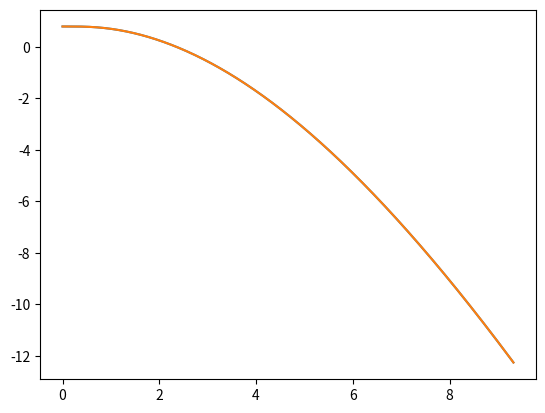

Reproduce this figure in Python. (Note: this script raises an exception after producing the figure.)
import numpy as np
import matplotlib.pyplot as plt
import pandas as pd
from matplotlib import pyplot
import math
r_e=4.6239
ga=1.4
AR=5.8
MF=3.33183
n=10000
nb=1#1-n^2
d=(MF-1)/n
M=np.zeros(n)
AR=np.zeros(n)
meyer=np.zeros(n)
mach=np.zeros(n)
alpha=np.zeros(n)
x=np.zeros(n)
x1=np.zeros(n)
y1=np.zeros(n)

f1=2/(ga+1)
f2=(ga-1)/2
f3=(ga+1)/(2*(ga-1))
f4=(ga+1)/(2*(ga-1))
f5=(ga+1)/(ga-1)

for i in range(n):
    M[i]=1+(i*d)
    print(M[i])

for j in range(n):
    AR[j]=(1/M[j])*((f1*(1+(f2*M[j]*M[j])))**f4)
    

for k in range(n):
    meyer[k]=(f5**0.5)*(math.atan((1/f5)*(M[k]*M[k]-1))**0.5)-(math.atan(((M[k]**2-1)**0.5)))

for l in range(n):
    mach[l]=math.asin(1/M[l])

for i in range(n):
    alpha[i]=mach[i]-meyer[i]

for j in range(n):
    x[j]=(M[j]*math.sin(alpha[j])*AR[j])/5.8
    x1[j]=(1-(1-x[j]))/math.sin(alpha[j])*r_e*math.cos(alpha[j])
    y1[j]=(1-(1-x[j]))/math.sin(alpha[j])*r_e*math.sin(alpha[j])
    print(x1[j])
    print(y1[j])
    
plt.plot(x1,y1)
plt.show()
data = pd.DataFrame({'drag': x1,'time': y1})
    
    
plt.plot(x1,y1)
plt.show()
data = pd.DataFrame({'drag': x1,'time': y1})
file_name = 'billy_got_molested.xlsx'
data.to_excel(file_name)
print('DataFrame is written to Excel File successfully.')
    
    
